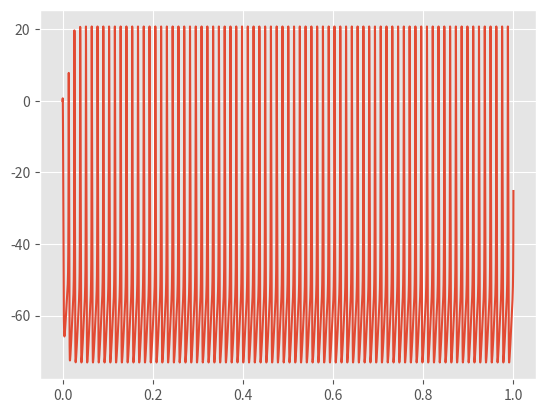

Here is the Python script that generated this plot:
#!/usr/bin/python


import numpy as np
import matplotlib.pyplot as plt
plt.style.use('ggplot')

class neuron(object):
    def __init__(self) -> None:
        self.t = 0
        self.axon = []
    
    def slope(self):
        return 0.
    
    def step(self, dt):
        raise NotImplemented
    
    def send_spike(self, n=1):
        for a in self.axon:
            a.transmit(n)


class hodgkin_huxley_model(neuron):
    '''
    This script is to help me understand hodgkin huxley model.

    Cm: a capacitance per unit area representing the membrane lipid-bilayer (adopted value: 1 µF/cm²)

    gNa: voltage-controlled conductance per unit area associated with the Sodium (Na) ion-channel (adopted value: 120 µS/cm²)

    gK: voltage-controlled conductance per unit area associated with the Potassium (K) ion-channel (adopted value: 36 µS/cm²)

    gl: conductance per unit area associated with the leak channels (adopted value: 0.3 36 µS/cm²)

    VNa: voltage source representing the electrochemical gradient for Sodium ions (adopted value: 115 mV)

    VK: voltage source representing the electrochemical gradient for Potassium ions (adopted value: -12 mV)

    Vl: voltage source that determines the leakage current density together with gl (adopted value: 10.613 mV)    

    '''

    def __init__(self) -> None:
        super().__init__()
        self.v = 0.
        self.m = 0.
        self.h = 0.
        self.n = 0.

        # derivatives
        self.dV = 0.
        self.dm = 0.
        self.dh = 0.
        self.dn = 0.

        self.cm = 0.02

        # set maximal channel conductances
        self.gL = 0.003
        self.gK = 0.36
        self.gNa = 1.2

        # set reverse potentials
        self.EL = -54.387
        self.Ek = -77
        self.ENa = 50

        self.input_current = (lambda t: 0.)

    @classmethod
    def nGate(cls, V):
        '''
        Input:
            Voltage
        Output:
            n_inf
            tau_n
        '''
        if (abs(V+55) > 1e-5):
            alpha = (0.01*(V+55)) / (1-np.exp(-0.1*(V+55)))
        else:
            alpha = 0.1
        
        beta = 0.125*np.exp(-0.0125*(V+65))
        tau_n = 1 / (alpha+beta)
        n_inf = alpha*tau_n
        return [n_inf, tau_n]

    @classmethod
    def mGate(cls, V):
        if (abs(V+40) > 1e-5):
            alpha = (0.1*(V+40)) / (1-np.exp(-0.1*(V+40)))
        else:
            alpha = 1.0
        
        beta = 4*np.exp(-0.0556*(V+65))
        tau_m = 1 / (alpha+beta)
        m_inf = alpha*tau_m
        return [m_inf, tau_m]

    @classmethod
    def hGate(cls, V):
        alpha = 0.07*np.exp(-0.05*(V+65))
        beta = 1. / (1+ np.exp(-0.1*(V+35)))
        tau_h = 1 / (alpha+beta)
        h_inf = alpha*tau_h
        return [h_inf, tau_h]

    def axon(self):
        output = max(0, self.v-self.EL)
        return output

    def simulate(self, tspan, dt):
        s = 1000.
        start_ms = tspan[0]*s
        end_ms = tspan[1]*s
        dt_ms = dt*s
        t_ms = start_ms
        y = np.array([self.v, self.m, self.h, self.n])

        sol = dict(t=[], y=[])
        sol["y"].append(y)
        sol["t"].append(t_ms/s)

        while t_ms < end_ms:
            self.slope(t_ms)
            self.step(dt_ms)
            t_ms += dt_ms
            sol['t'].append(t_ms/s)
            sol['y'].append(np.array([self.v, self.m, self.h, self.n]))
        sol['t'] = np.array(sol['t'])
        sol['y'] = np.array(sol['y'])
        return sol
    
    def slope(self,t):
        s = 1000.
        V = self.v
        ninf, taun = hodgkin_huxley_model.nGate(V)
        minf, taum = hodgkin_huxley_model.mGate(V)
        hinf, tauh = hodgkin_huxley_model.hGate(V)

        Ie = self.input_current(t/s)
        I = (self.gL * (V-self.EL) + self.gK * self.n**4*(V-self.Ek) + self.gNa*self.m**3*self.h*(V-self.ENa))

        self.dV = (-I+Ie) / self.cm
        self.dn = (ninf-self.n)/taun
        self.dm = (minf-self.m)/taum
        self.dh = (hinf-self.h)/tauh

    def step(self, dt):
        self.v += dt*self.dV
        self.m += dt*self.dm
        self.h += dt*self.dh
        self.n += dt*self.dn
        return [self.v, self.m, self.h, self.n]


dt = 0.00001
t = np.arange(0.0, 1.0, dt)

z0 = [-52, 0.18, 0.21, 0.5] # initial value of V, m, h, n

def InjectedCurrent(t):
    '''
    current changes with time
    '''
    return 0.2
    # if t>0.0 and t<0.3:
    #     return -0.2
    # elif t<0.5:
    #     return 0.1
    # elif t <0.8:
    #     return 0.3
    # else:
    #     return 0.6

J = [InjectedCurrent(tt) for tt in t]

# simulation
hh = hodgkin_huxley_model()
tspan = [0,1.0]
hh.input_current = InjectedCurrent
sol=hh.simulate(tspan, dt)


plt.plot(sol['t'], sol['y'][:,0])
plt.show()